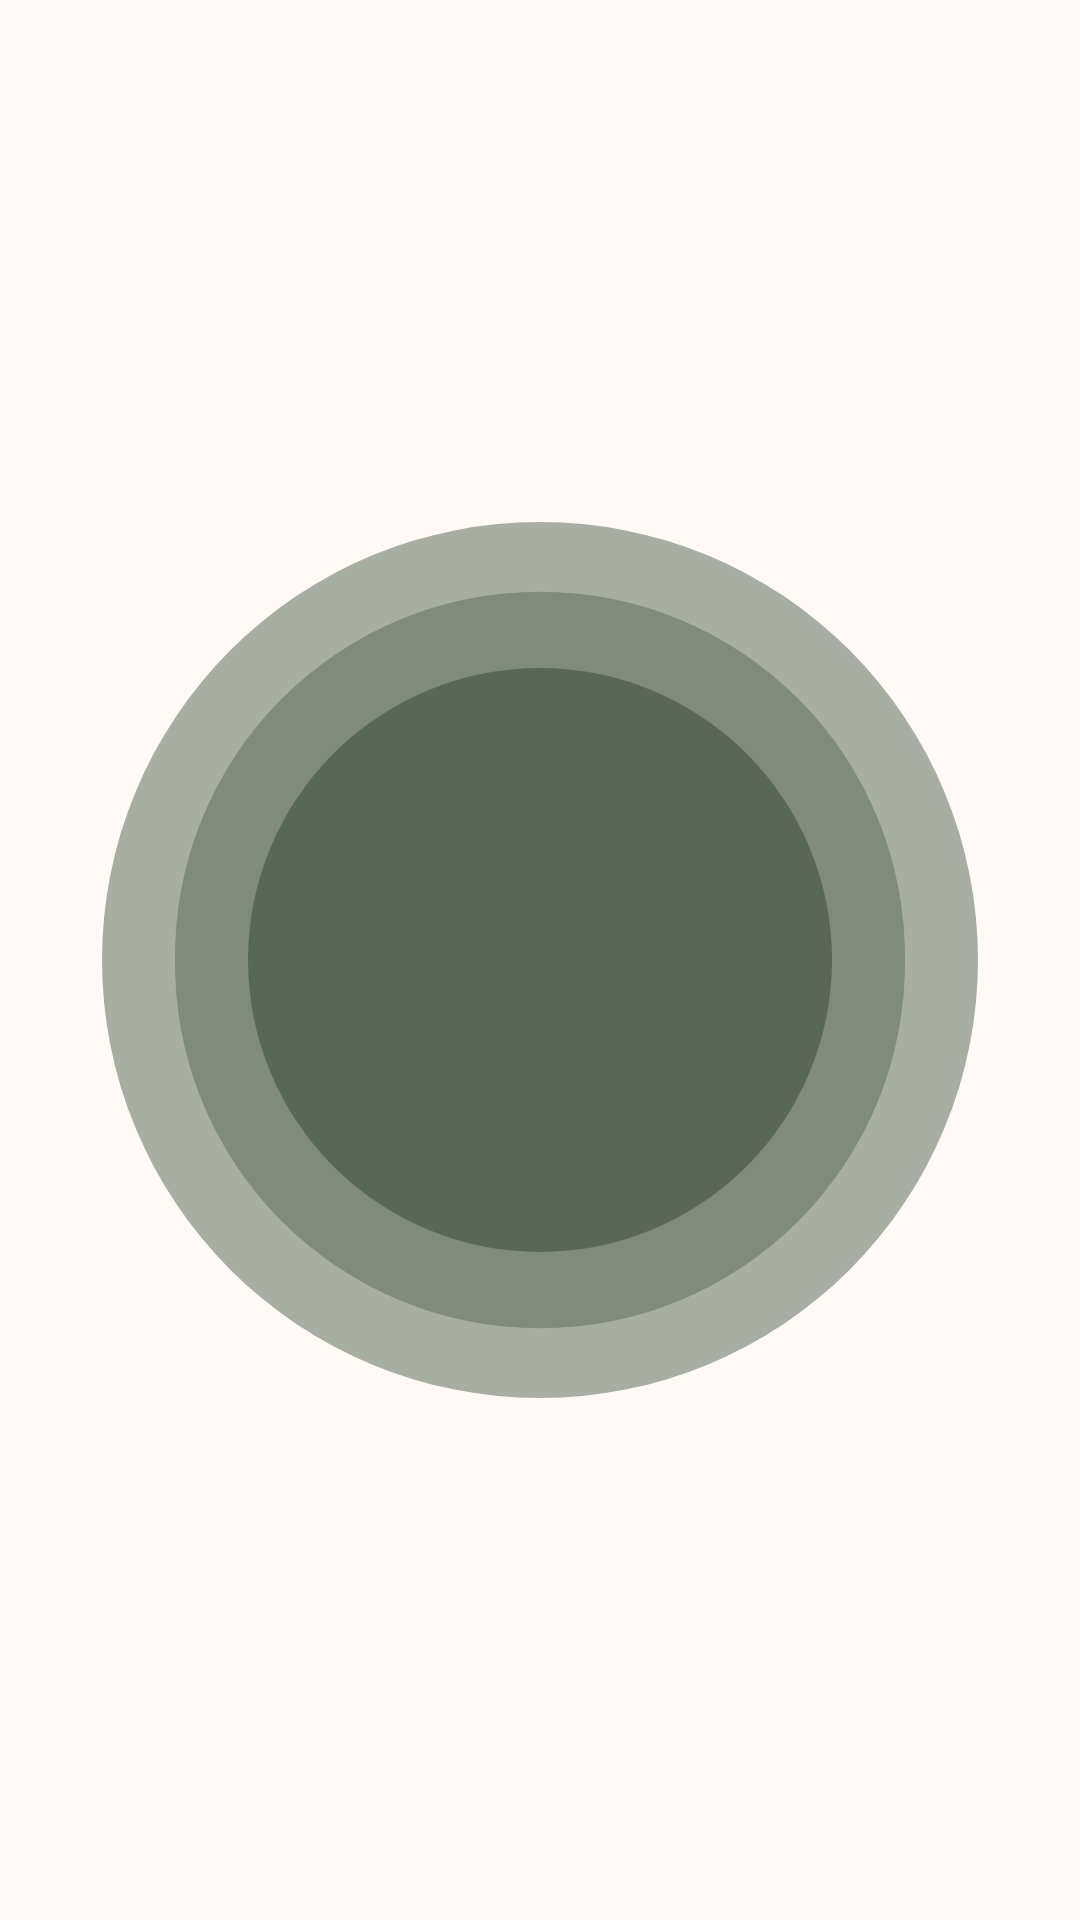

This screen was rendered from an Android layout file. Write that file and the resources it references.
<!-- AndroidManifest.xml: application theme Theme.FirstAid -->
<!-- res/layout/fragment_home.xml -->
<?xml version="1.0" encoding="utf-8"?>
<FrameLayout xmlns:android="http://schemas.android.com/apk/res/android"
    xmlns:tools="http://schemas.android.com/tools"
    android:layout_width="match_parent"
    android:layout_height="match_parent"
    android:background="@color/background_primary"
    android:theme="@style/ThemeOverlay.FirstAid.FullscreenContainer"
    tools:context=".fragments.HomeFragment.HomeFragment" >

    
    

    

    <FrameLayout
        android:layout_width="match_parent"
        android:layout_height="match_parent"
        android:fitsSystemWindows="true"
        android:layout_gravity="center">

        <ImageButton
            android:id="@+id/center_button"
            android:layout_gravity="center"
            android:layout_width="wrap_content"
            android:layout_height="wrap_content"
            android:src="@drawable/center_button"
            android:background="@android:color/transparent"
            android:backgroundTint="@android:color/transparent" />


    </FrameLayout>

</FrameLayout>
<!-- resources referenced by this layout -->
<resources>
  <color name="background_primary">#FFFFFAF5</color>
  <!-- drawable center_button (drawable) -->
  <vector xmlns:android="http://schemas.android.com/apk/res/android"
      android:width="292dp"
      android:height="292dp"
      android:viewportWidth="292"
      android:viewportHeight="292">
    <path
        android:pathData="M146,146m-146,0a146,146 0,1 1,292 0a146,146 0,1 1,-292 0"
        android:fillColor="@color/primary_2"/>
    <path
        android:pathData="M146,146m-121.67,0a121.67,121.67 0,1 1,243.33 0a121.67,121.67 0,1 1,-243.33 0"
        android:fillColor="@color/primary_1"/>
    <path
        android:pathData="M146,146m-97.33,0a97.33,97.33 0,1 1,194.67 0a97.33,97.33 0,1 1,-194.67 0"
        android:fillColor="@color/primary"/>
  </vector>
  <style name="ThemeOverlay.FirstAid.FullscreenContainer" parent="">
          <item name="fullscreenBackgroundColor">@color/light_blue_600</item>
          <item name="fullscreenTextColor">@color/light_blue_A200</item>
      </style>
  <style name="Theme.FirstAid" parent="Theme.AppCompat.Light.NoActionBar">
          
          <item name="colorPrimary">@color/primary</item>
          <item name="colorPrimaryVariant">@color/primary_1</item>
          <item name="colorOnPrimary">@color/primary</item>
          
          <item name="colorSecondary">@color/primary_1</item>
          <item name="colorSecondaryVariant">@color/primary_2</item>
          <item name="colorOnSecondary">@color/primary_2</item>
          
          <item name="android:statusBarColor">?attr/colorPrimaryVariant</item>
          
          <item name="android:itemBackground">@color/background_primary</item>
          <item name="android:icon">@color/primary</item>
      </style>
  <color name="primary_2">#FFA9AEA3</color>
  <color name="primary_1">#FF818B7D</color>
  <color name="primary">#FF596756</color>
  <color name="light_blue_600">#FF039BE5</color>
  <color name="light_blue_A200">#FF40C4FF</color>
</resources>
